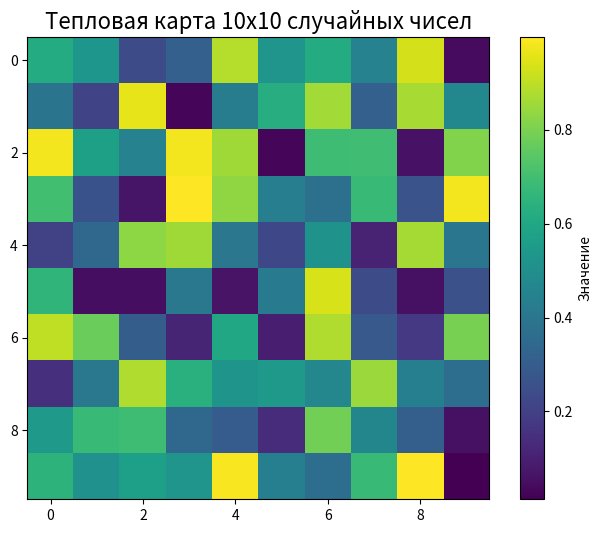

Here is the Python script that generated this plot:
import numpy as np
import matplotlib.pyplot as plt

data = np.random.rand(10, 10)

plt.figure(figsize=(8, 6))
plt.imshow(data, cmap='viridis', interpolation='nearest')
plt.colorbar(label='Значение')

plt.title('Тепловая карта 10x10 случайных чисел', fontsize=16)

plt.savefig('heatmap.png', dpi=300, bbox_inches='tight')
plt.show()
